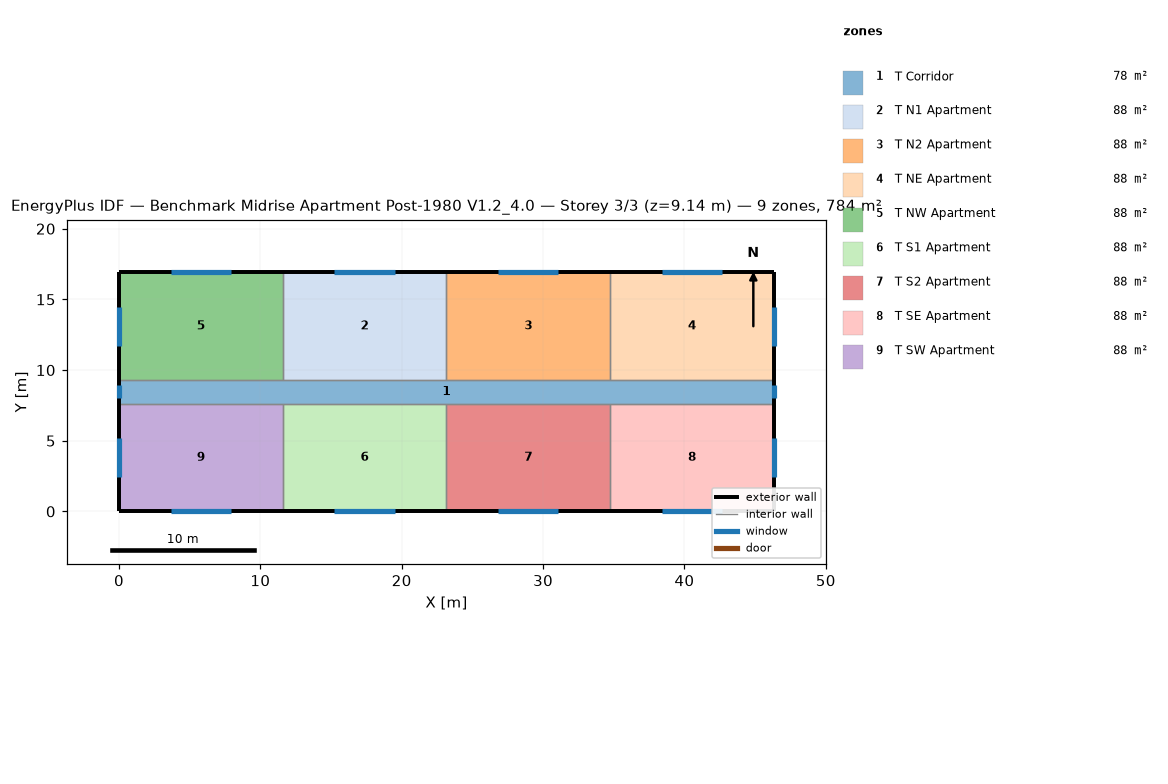
=== STOREY PLAN SPEC (per zone: floor XY polygon, exterior-wall plan segments, windows/doors) ===
zone 1: T Corridor  (77.7 m²)
  floor: (0.00, 9.30) (46.33, 9.30) (46.33, 7.62) (0.00, 7.62)
  exterior wall: (0.00, 9.30) – (0.00, 7.62)  [1.7 m]
    window: (0.00, 8.91) – (0.00, 8.00)  [1.1 m²]
  exterior wall: (46.33, 7.62) – (46.33, 9.30)  [1.7 m]
    window: (46.33, 8.00) – (46.33, 8.91)  [1.1 m²]
  interior walls: 8
zone 2: T N1 Apartment  (88.2 m²)
  floor: (11.58, 16.92) (23.16, 16.92) (23.16, 9.30) (11.58, 9.30)
  exterior wall: (23.16, 16.92) – (11.58, 16.92)  [11.6 m]
    window: (19.51, 16.92) – (15.24, 16.92)  [5.2 m²]
  interior walls: 3
zone 3: T N2 Apartment  (88.2 m²)
  floor: (23.16, 16.92) (34.75, 16.92) (34.75, 9.30) (23.16, 9.30)
  exterior wall: (34.75, 16.92) – (23.16, 16.92)  [11.6 m]
    window: (31.09, 16.92) – (26.82, 16.92)  [5.2 m²]
  interior walls: 3
zone 4: T NE Apartment  (88.2 m²)
  floor: (34.75, 16.92) (46.33, 16.92) (46.33, 9.30) (34.75, 9.30)
  exterior wall: (46.33, 16.92) – (34.75, 16.92)  [11.6 m]
    window: (42.67, 16.92) – (38.40, 16.92)  [5.2 m²]
  exterior wall: (46.33, 9.30) – (46.33, 16.92)  [7.6 m]
    window: (46.33, 11.73) – (46.33, 14.48)  [3.3 m²]
  interior walls: 2
zone 5: T NW Apartment  (88.2 m²)
  floor: (0.00, 16.92) (11.58, 16.92) (11.58, 9.30) (0.00, 9.30)
  exterior wall: (11.58, 16.92) – (0.00, 16.92)  [11.6 m]
    window: (7.92, 16.92) – (3.66, 16.92)  [5.2 m²]
  exterior wall: (0.00, 16.92) – (0.00, 9.30)  [7.6 m]
    window: (0.00, 14.48) – (0.00, 11.73)  [3.3 m²]
  interior walls: 2
zone 6: T S1 Apartment  (88.2 m²)
  floor: (11.58, 7.62) (23.16, 7.62) (23.16, 0.00) (11.58, 0.00)
  exterior wall: (11.58, 0.00) – (23.16, 0.00)  [11.6 m]
    window: (15.24, 0.00) – (19.51, 0.00)  [5.2 m²]
  interior walls: 3
zone 7: T S2 Apartment  (88.2 m²)
  floor: (23.16, 7.62) (34.75, 7.62) (34.75, 0.00) (23.16, 0.00)
  exterior wall: (23.16, 0.00) – (34.75, 0.00)  [11.6 m]
    window: (26.82, 0.00) – (31.09, 0.00)  [5.2 m²]
  interior walls: 3
zone 8: T SE Apartment  (88.2 m²)
  floor: (34.75, 7.62) (46.33, 7.62) (46.33, 0.00) (34.75, 0.00)
  exterior wall: (46.33, 0.00) – (46.33, 7.62)  [7.6 m]
    window: (46.33, 2.44) – (46.33, 5.18)  [3.3 m²]
  exterior wall: (34.75, 0.00) – (46.33, 0.00)  [11.6 m]
    window: (38.40, 0.00) – (42.67, 0.00)  [5.2 m²]
  interior walls: 2
zone 9: T SW Apartment  (88.2 m²)
  floor: (0.00, 7.62) (11.58, 7.62) (11.58, 0.00) (0.00, 0.00)
  exterior wall: (0.00, 7.62) – (0.00, 0.00)  [7.6 m]
    window: (0.00, 5.18) – (0.00, 2.44)  [3.3 m²]
  exterior wall: (0.00, 0.00) – (11.58, 0.00)  [11.6 m]
    window: (3.66, 0.00) – (7.92, 0.00)  [5.2 m²]
  interior walls: 2

=== DERIVED (storey summary) ===
Building: Benchmark Midrise Apartment Post-1980 V1.2_4.0
Storey: 3 of 3  (floor level z = 9.14 m)
Storey gross floor area: 783.6 m²
Zones on this storey: 9
  - T Corridor: floor 77.7 m²; exterior wall 3.4 m (10.2 m²); 2 window(s) 2.2 m²; WWR 21.8%
  - T N1 Apartment: floor 88.2 m²; exterior wall 11.6 m (35.3 m²); 1 window(s) 5.2 m²; WWR 14.7%
  - T N2 Apartment: floor 88.2 m²; exterior wall 11.6 m (35.3 m²); 1 window(s) 5.2 m²; WWR 14.7%
  - T NE Apartment: floor 88.2 m²; exterior wall 19.2 m (58.5 m²); 2 window(s) 8.5 m²; WWR 14.6%
  - T NW Apartment: floor 88.2 m²; exterior wall 19.2 m (58.5 m²); 2 window(s) 8.5 m²; WWR 14.6%
  - T S1 Apartment: floor 88.2 m²; exterior wall 11.6 m (35.3 m²); 1 window(s) 5.2 m²; WWR 14.7%
  - T S2 Apartment: floor 88.2 m²; exterior wall 11.6 m (35.3 m²); 1 window(s) 5.2 m²; WWR 14.7%
  - T SE Apartment: floor 88.2 m²; exterior wall 19.2 m (58.5 m²); 2 window(s) 8.5 m²; WWR 14.6%
  - T SW Apartment: floor 88.2 m²; exterior wall 19.2 m (58.5 m²); 2 window(s) 8.5 m²; WWR 14.6%
Zone adjacency (shared interzone walls):
  - T Corridor ↔ T N1 Apartment
  - T Corridor ↔ T N2 Apartment
  - T Corridor ↔ T NE Apartment
  - T Corridor ↔ T NW Apartment
  - T Corridor ↔ T S1 Apartment
  - T Corridor ↔ T S2 Apartment
  - T Corridor ↔ T SE Apartment
  - T Corridor ↔ T SW Apartment
  - T N1 Apartment ↔ T N2 Apartment
  - T N1 Apartment ↔ T NW Apartment
  - T N2 Apartment ↔ T NE Apartment
  - T S1 Apartment ↔ T S2 Apartment
  - T S1 Apartment ↔ T SW Apartment
  - T S2 Apartment ↔ T SE Apartment